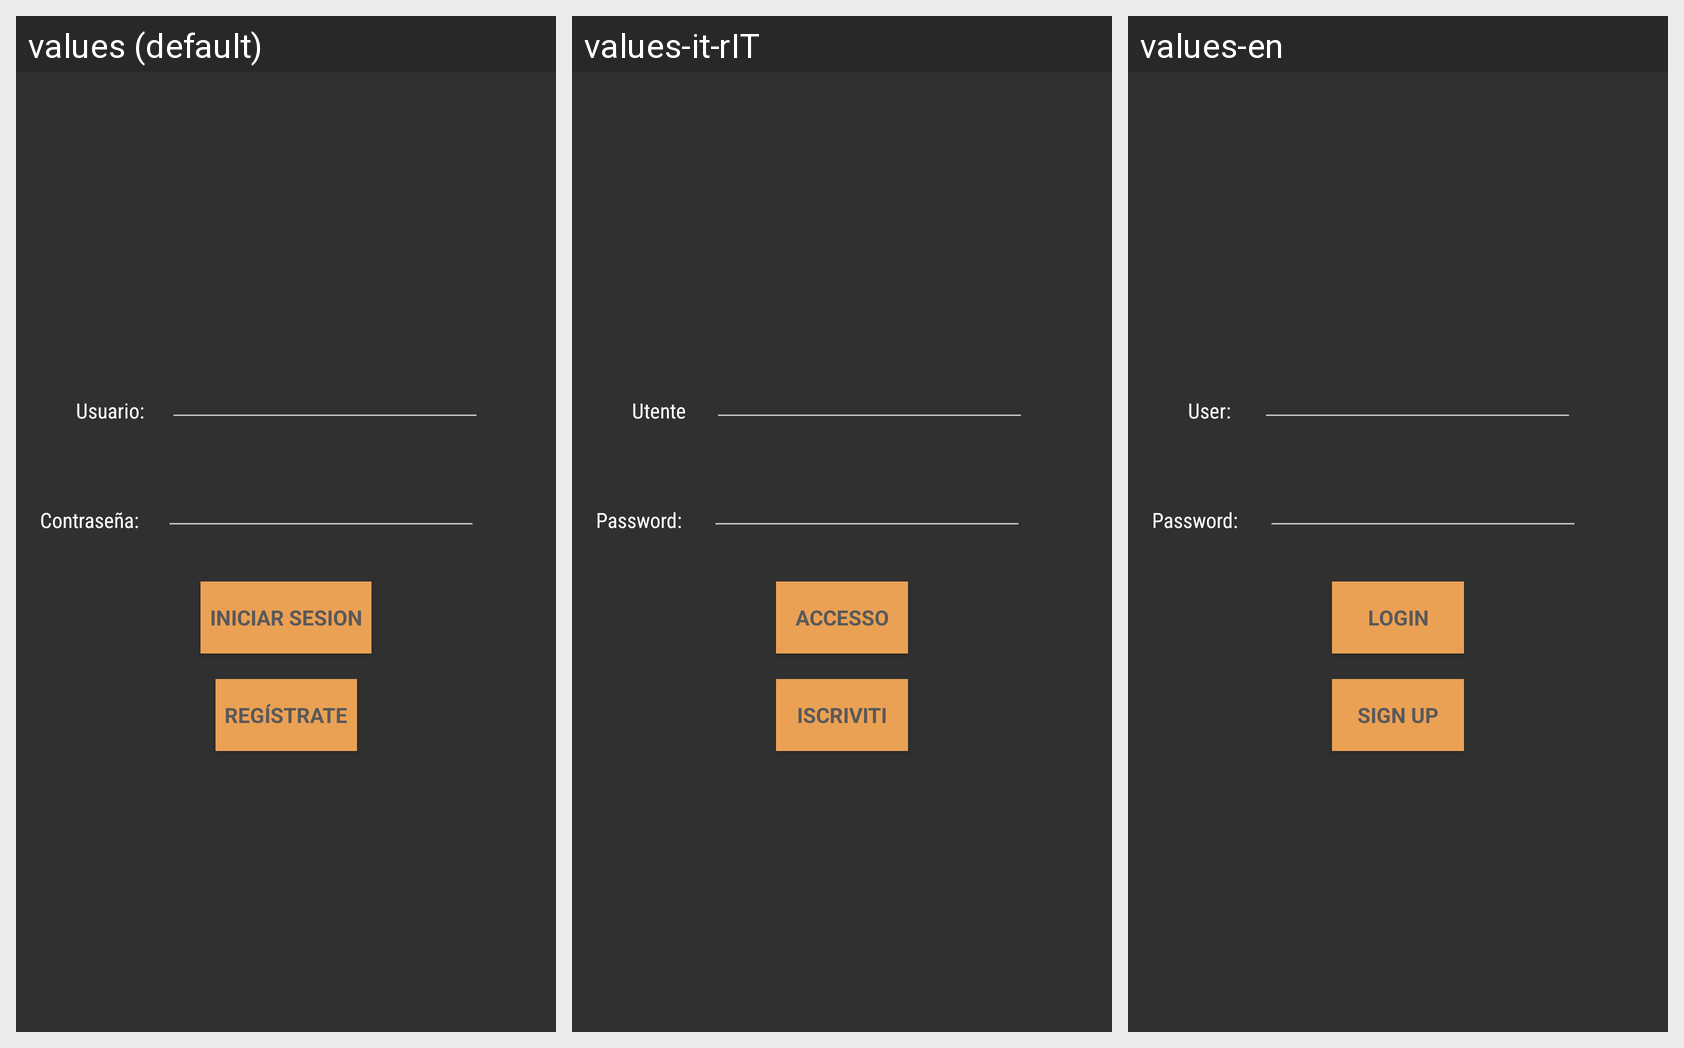

Translations of the strings shown on this Android screen, per locale in the grid:
Android screen res/layout/activity_login.xml rendered under 3 locales, left to right: values (default), values-it-rIT, values-en. Device: Nexus 5 (rendered at 1080×1920; each locale shown at half size, 540×960, under a caption strip naming it); theme TemaDAS.
Strings drawn on this screen, with the default value and each locale's value (text and hints the layout hard-codes, and strings that could not be matched under every locale, appear in the picture but are not listed):

usuario
  values: Usuario:
  values-it-rIT: Utente
  values-en: User:

login
  values: INICIAR SESION
  values-it-rIT: ACCESSO
  values-en: LOGIN

registrarse
  values: Regístrate
  values-it-rIT: Iscriviti
  values-en: Sign up
